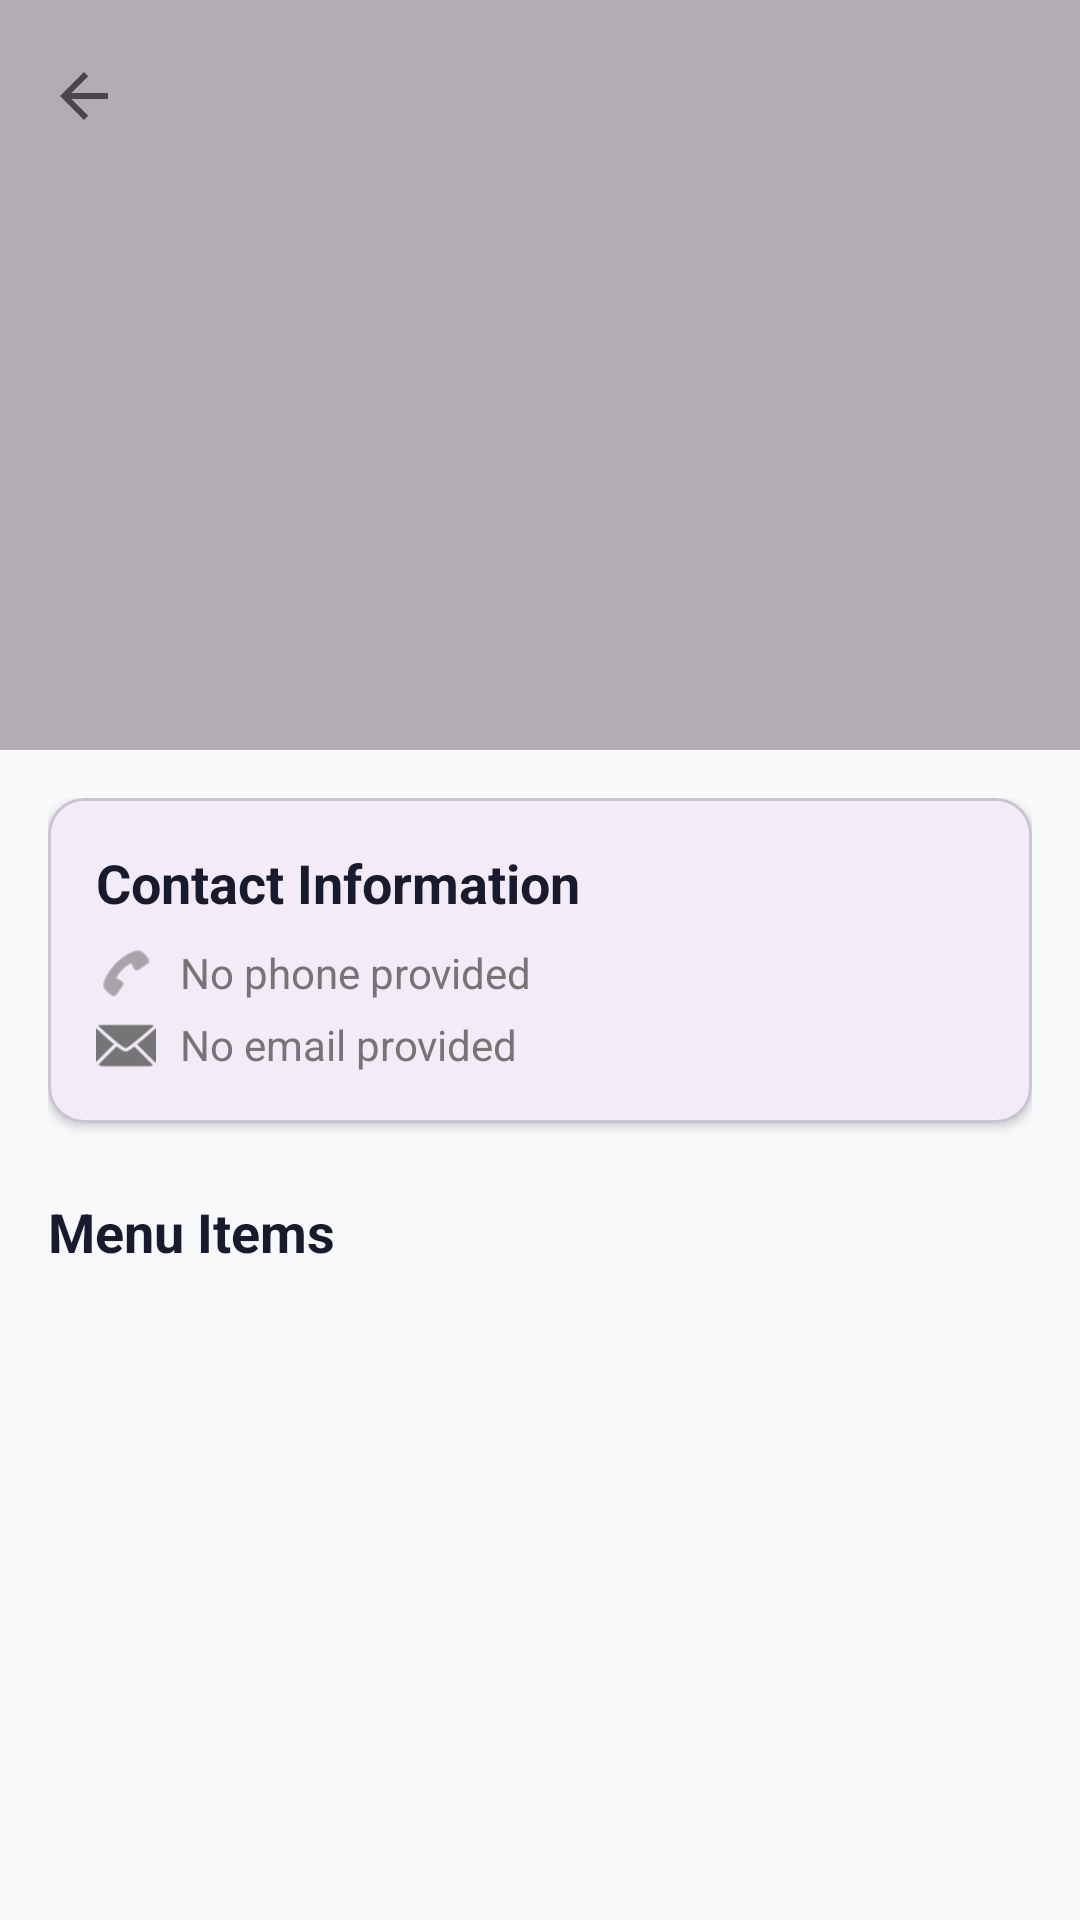

Produce the Android XML layout that renders to this screen, including the resource entries it uses.
<!-- AndroidManifest.xml: application theme Theme.UOrder -->
<!-- res/layout/activity_stall_detail.xml -->
<?xml version="1.0" encoding="utf-8"?>
<androidx.coordinatorlayout.widget.CoordinatorLayout xmlns:android="http://schemas.android.com/apk/res/android"
    xmlns:app="http://schemas.android.com/apk/res-auto"
    android:layout_width="match_parent"
    android:layout_height="match_parent"
    android:background="@color/background">

    <com.google.android.material.appbar.AppBarLayout
        android:id="@+id/app_bar"
        android:layout_width="match_parent"
        android:layout_height="250dp"
        android:theme="@style/ThemeOverlay.AppCompat.Dark.ActionBar">

        <com.google.android.material.appbar.CollapsingToolbarLayout
            android:id="@+id/collapsing_toolbar"
            android:layout_width="match_parent"
            android:layout_height="match_parent"
            app:contentScrim="?attr/colorPrimary"
            app:layout_scrollFlags="scroll|exitUntilCollapsed"
            app:titleEnabled="true">

            <ImageView
                android:id="@+id/iv_stall_banner"
                android:layout_width="match_parent"
                android:layout_height="match_parent"
                android:scaleType="centerCrop"
                android:src="@drawable/ic_launcher_background"
                app:layout_collapseMode="parallax" />

            <View
                android:layout_width="match_parent"
                android:layout_height="match_parent"
                android:background="#4D000000" />

            <androidx.appcompat.widget.Toolbar
                android:id="@+id/toolbar"
                android:layout_width="match_parent"
                android:layout_height="?attr/actionBarSize"
                app:layout_collapseMode="pin"
                app:navigationIcon="?attr/homeAsUpIndicator" />

        </com.google.android.material.appbar.CollapsingToolbarLayout>
    </com.google.android.material.appbar.AppBarLayout>

    <androidx.core.widget.NestedScrollView
        android:layout_width="match_parent"
        android:layout_height="match_parent"
        app:layout_behavior="@string/appbar_scrolling_view_behavior">

        <LinearLayout
            android:layout_width="match_parent"
            android:layout_height="wrap_content"
            android:orientation="vertical"
            android:padding="16dp">

            <com.google.android.material.card.MaterialCardView
                android:layout_width="match_parent"
                android:layout_height="wrap_content"
                app:cardCornerRadius="12dp"
                app:cardElevation="2dp">

                <LinearLayout
                    android:layout_width="match_parent"
                    android:layout_height="wrap_content"
                    android:orientation="vertical"
                    android:padding="16dp">

                    <TextView
                        android:layout_width="wrap_content"
                        android:layout_height="wrap_content"
                        android:text="Contact Information"
                        android:textStyle="bold"
                        android:textSize="18sp"
                        android:textColor="@color/primary" />

                    <LinearLayout
                        android:id="@+id/layout_phone"
                        android:layout_width="match_parent"
                        android:layout_height="wrap_content"
                        android:layout_marginTop="8dp"
                        android:gravity="center_vertical"
                        android:orientation="horizontal">

                        <ImageView
                            android:layout_width="20dp"
                            android:layout_height="20dp"
                            android:src="@android:drawable/ic_menu_call"
                            app:tint="@color/text_secondary" />

                        <TextView
                            android:id="@+id/tv_stall_phone"
                            android:layout_width="wrap_content"
                            android:layout_height="wrap_content"
                            android:layout_marginStart="8dp"
                            android:text="No phone provided"
                            android:textColor="@color/text_secondary" />
                    </LinearLayout>

                    <LinearLayout
                        android:id="@+id/layout_email"
                        android:layout_width="match_parent"
                        android:layout_height="wrap_content"
                        android:layout_marginTop="4dp"
                        android:gravity="center_vertical"
                        android:orientation="horizontal">

                        <ImageView
                            android:layout_width="20dp"
                            android:layout_height="20dp"
                            android:src="@android:drawable/ic_dialog_email"
                            app:tint="@color/text_secondary" />

                        <TextView
                            android:id="@+id/tv_stall_email"
                            android:layout_width="wrap_content"
                            android:layout_height="wrap_content"
                            android:layout_marginStart="8dp"
                            android:text="No email provided"
                            android:textColor="@color/text_secondary" />
                    </LinearLayout>

                    <LinearLayout
                        android:id="@+id/layout_facebook"
                        android:layout_width="match_parent"
                        android:layout_height="wrap_content"
                        android:layout_marginTop="4dp"
                        android:gravity="center_vertical"
                        android:orientation="horizontal"
                        android:visibility="gone">

                        <ImageView
                            android:layout_width="20dp"
                            android:layout_height="20dp"
                            android:src="@android:drawable/ic_menu_share"
                            app:tint="@color/text_secondary" />

                        <TextView
                            android:id="@+id/tv_stall_facebook"
                            android:layout_width="wrap_content"
                            android:layout_height="wrap_content"
                            android:layout_marginStart="8dp"
                            android:text="Facebook"
                            android:textColor="@color/primary" />
                    </LinearLayout>
                </LinearLayout>
            </com.google.android.material.card.MaterialCardView>

            <TextView
                android:layout_width="wrap_content"
                android:layout_height="wrap_content"
                android:layout_marginTop="24dp"
                android:layout_marginBottom="8dp"
                android:text="Menu Items"
                android:textStyle="bold"
                android:textSize="18sp"
                android:textColor="@color/primary" />

            <androidx.recyclerview.widget.RecyclerView
                android:id="@+id/rv_stall_items"
                android:layout_width="match_parent"
                android:layout_height="wrap_content"
                android:nestedScrollingEnabled="false" />

        </LinearLayout>
    </androidx.core.widget.NestedScrollView>

</androidx.coordinatorlayout.widget.CoordinatorLayout>
<!-- resources referenced by this layout -->
<resources>
  <color name="background">#F8F9FA</color>
  <color name="primary">#1a1a2e</color>
  <color name="text_secondary">#757575</color>
  <style name="Theme.UOrder" parent="Base.Theme.UOrder" />
  <style name="Base.Theme.UOrder" parent="Theme.Material3.DayNight.NoActionBar">
          
          
      </style>
</resources>
